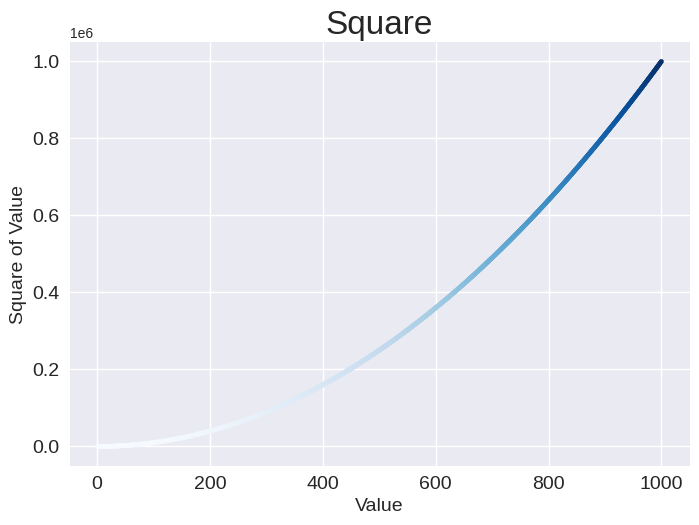

Python code for this plot:
import matplotlib.pyplot as plt 
 
# x_values = [1, 2, 3, 4, 5]
# y_values = [1, 4, 9, 16, 25]
x_values = range(1, 1001)
y_values = [x**2 for x in x_values]  # 计算平方值

plt.style.use('seaborn-v0_8') 
fig, ax = plt.subplots() 
#ax.scatter(x_values, y_values, c='red', s=10)  # s is the size of the point
ax.scatter(x_values, y_values, c=y_values, cmap=plt.cm.Blues, s=10) # 使用颜色映射n

# 设置图表的标题和标签
ax.set_title("Square", fontsize=24)
ax.set_xlabel("Value", fontsize=14)
ax.set_ylabel("Square of Value", fontsize=14)
# 设置刻度标记的大小
ax.tick_params(axis='both', labelsize=14)

plt.show()